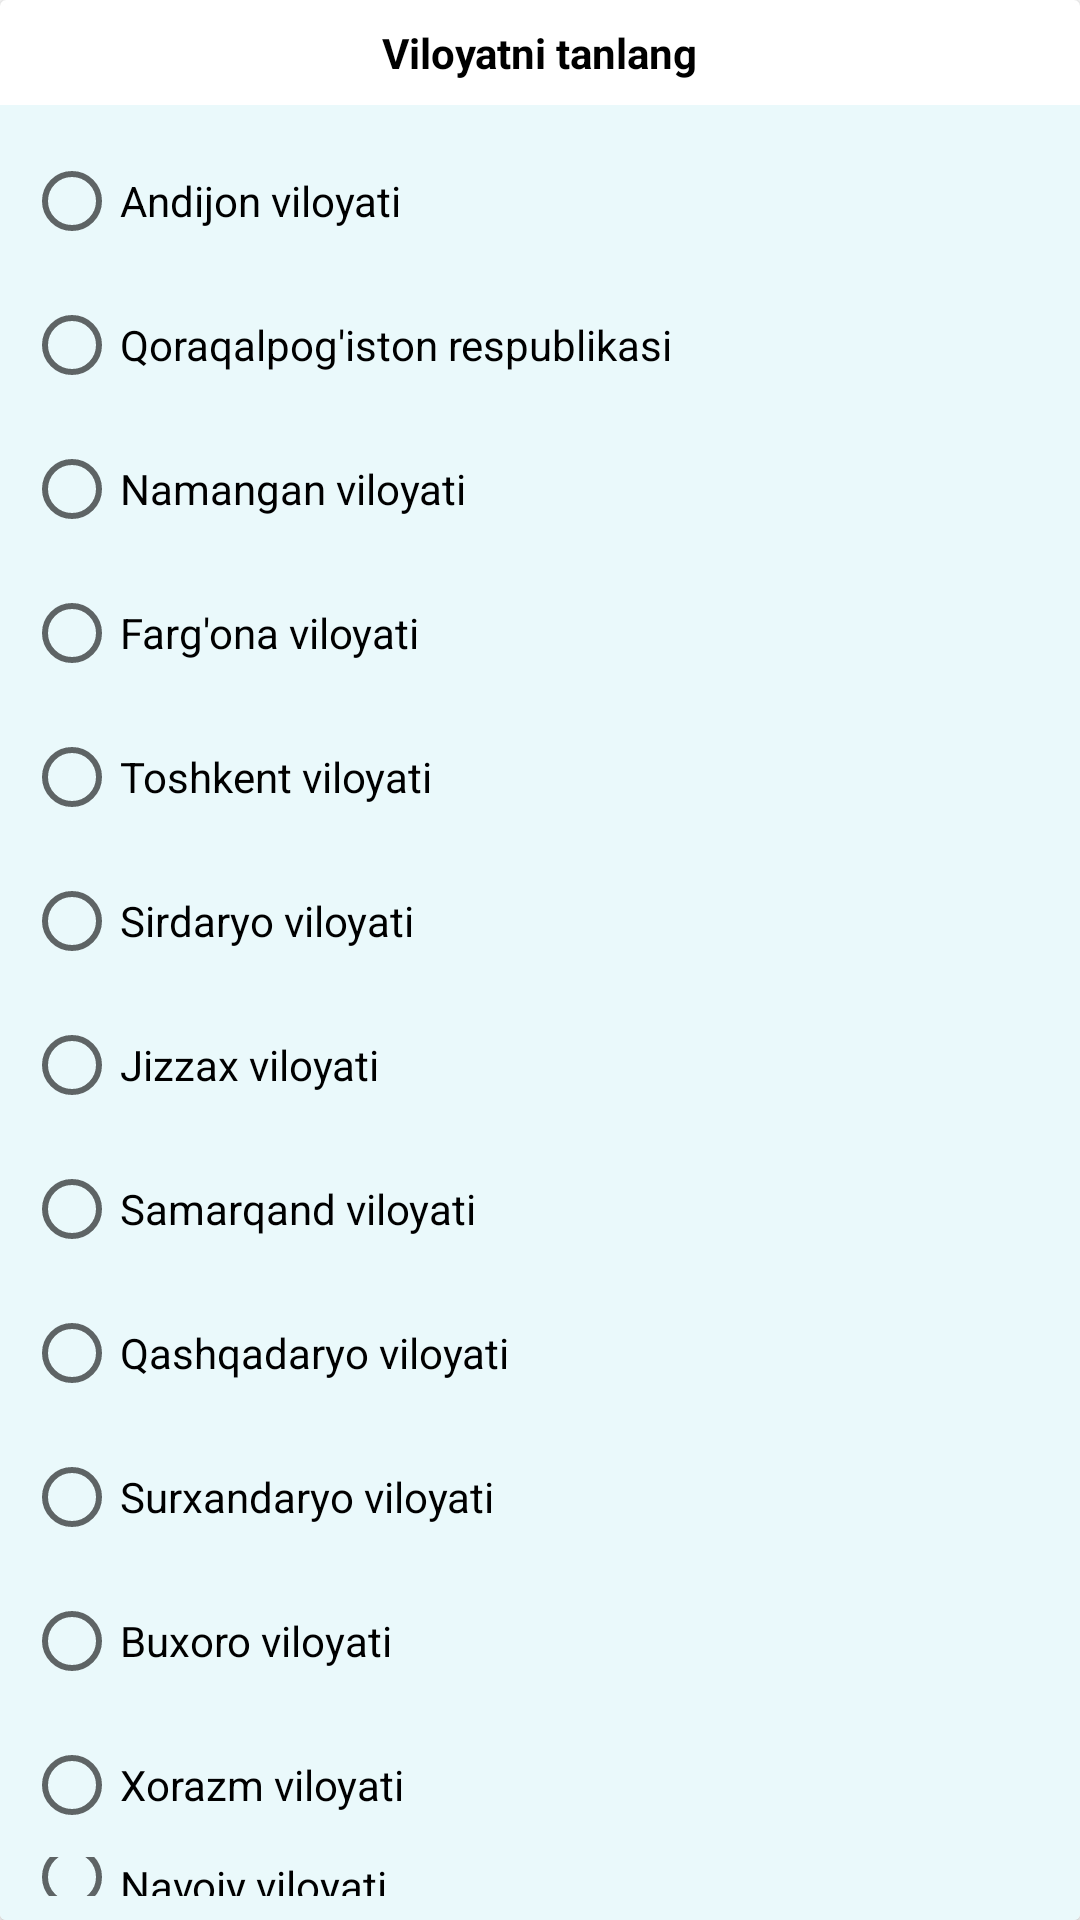

Reconstruct the res/layout file that produces this screen, plus the resources it refers to.
<!-- AndroidManifest.xml: application theme Theme.VitaInLine -->
<!-- res/layout/custom_dialog_layout.xml -->
<?xml version="1.0" encoding="utf-8"?>
<androidx.cardview.widget.CardView xmlns:android="http://schemas.android.com/apk/res/android"
    android:layout_width="match_parent"
    android:layout_height="match_parent">

    <LinearLayout
        android:layout_width="match_parent"
        android:layout_height="wrap_content"
        android:orientation="vertical">

        <TextView
            android:layout_width="wrap_content"
            android:layout_height="wrap_content"
            android:layout_gravity="center"
            android:padding="8dp"
            android:text="Viloyatni tanlang"
            android:textColor="@color/black"
            android:textStyle="bold" />

        <RadioGroup
            android:layout_width="match_parent"
            android:layout_height="match_parent"
            android:background="@color/teal_100"
            android:clickable="false"
            android:padding="8dp">

            <RadioButton
                android:id="@+id/andijon"
                android:layout_width="match_parent"
                android:layout_height="wrap_content"
                android:text="Andijon viloyati" />

            <RadioButton
                android:id="@+id/qoraqalpoq"
                android:layout_width="match_parent"
                android:layout_height="wrap_content"
                android:text="Qoraqalpog'iston respublikasi" />

            <RadioButton
                android:id="@+id/namangan"
                android:layout_width="match_parent"
                android:layout_height="wrap_content"
                android:text="Namangan viloyati" />

            <RadioButton
                android:id="@+id/fargona"
                android:layout_width="match_parent"
                android:layout_height="wrap_content"
                android:text="Farg'ona viloyati" />

            <RadioButton
                android:id="@+id/toshken"
                android:layout_width="match_parent"
                android:layout_height="wrap_content"
                android:text="Toshkent viloyati" />

            <RadioButton
                android:id="@+id/sirdaryo"
                android:layout_width="match_parent"
                android:layout_height="wrap_content"
                android:text="Sirdaryo viloyati" />

            <RadioButton
                android:id="@+id/jizzax"
                android:layout_width="match_parent"
                android:layout_height="wrap_content"
                android:text="Jizzax viloyati" />

            <RadioButton
                android:id="@+id/samarqand"
                android:layout_width="match_parent"
                android:layout_height="wrap_content"
                android:text="Samarqand viloyati" />

            <RadioButton
                android:id="@+id/qashqadaryo"
                android:layout_width="match_parent"
                android:layout_height="wrap_content"
                android:text="Qashqadaryo viloyati" />

            <RadioButton
                android:id="@+id/surxondaryo"
                android:layout_width="match_parent"
                android:layout_height="wrap_content"
                android:text="Surxandaryo viloyati" />

            <RadioButton
                android:id="@+id/buxoro"
                android:layout_width="match_parent"
                android:layout_height="wrap_content"
                android:text="Buxoro viloyati" />

            <RadioButton
                android:id="@+id/xorazm"
                android:layout_width="match_parent"
                android:layout_height="wrap_content"
                android:text="Xorazm viloyati" />

            <RadioButton
                android:id="@+id/navoiy"
                android:layout_width="match_parent"
                android:layout_height="wrap_content"
                android:text="Navoiy viloyati" />
        </RadioGroup>

        <LinearLayout
            android:layout_width="match_parent"
            android:layout_height="wrap_content"
            android:layout_weight="1"
            android:orientation="horizontal">

            <Button
                android:layout_width="wrap_content"
                android:layout_height="wrap_content"
                android:text="Ok" />

            <Button
                android:layout_width="wrap_content"
                android:layout_height="wrap_content"
                android:text="Cancel" />

        </LinearLayout>

    </LinearLayout>

</androidx.cardview.widget.CardView>
<!-- resources referenced by this layout -->
<resources>
  <color name="black">#FF000000</color>
  <color name="teal_100">#EAF9FB</color>
  <style name="Theme.VitaInLine" parent="Theme.MaterialComponents.DayNight.NoActionBar">
          
          <item name="colorPrimary">@color/teal_300</item>
          <item name="colorPrimaryVariant">@color/teal_300</item>
          <item name="colorOnPrimary">@color/white</item>
          
          <item name="colorSecondary">@color/teal_200</item>
          <item name="colorSecondaryVariant">@color/teal_700</item>
          <item name="colorOnSecondary">@color/black</item>
          
          <item name="android:statusBarColor">?attr/colorPrimaryVariant</item>
          
  
      </style>
  <color name="teal_300">#34BAAB</color>
  <color name="white">#FFFFFFFF</color>
  <color name="teal_200">#FF03DAC5</color>
  <color name="teal_700">#FF018786</color>
</resources>
